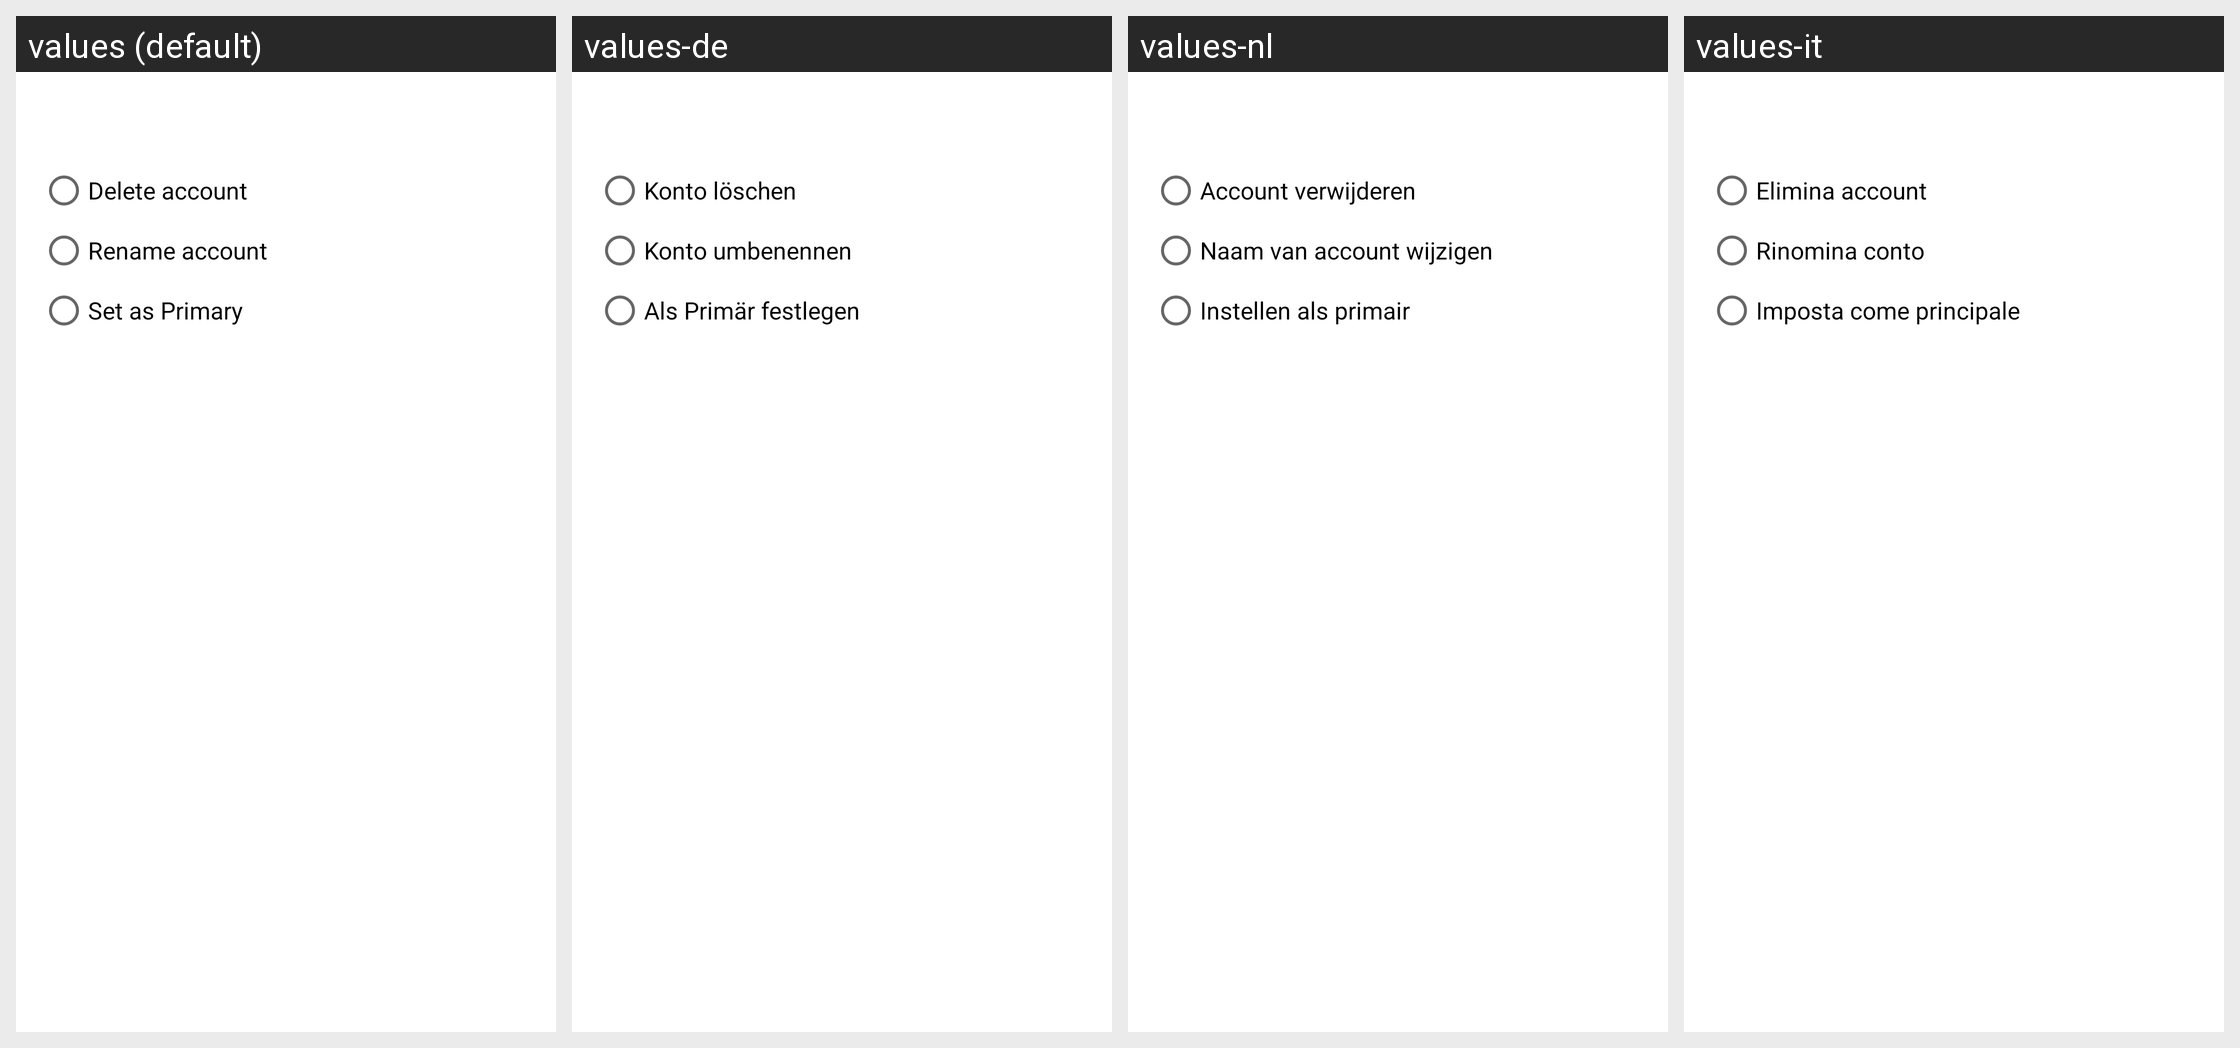

This grid shows one Android layout under several languages. Give, for every string resource on the screen, its name, the default text and each shown locale's text.
Android screen res/layout/fragment_account_settings_dialog.xml rendered under 4 locales, left to right: values (default), values-de, values-nl, values-it. Device: Nexus 5 (rendered at 1080×1920; each locale shown at half size, 540×960, under a caption strip naming it); theme Theme.Coinbase.
Other locales in the repository, not shown: values-ac, values-ar, values-cs, values-el, values-es, values-fi, values-fr, values-id, values-in, values-ja, values-ko, values-lt, values-pl, values-pt, values-pt-rBR, values-pt-rPT, values-ro, values-ru, values-th, values-zh, values-zh-rCN, values-zh-rTW.
Strings drawn on this screen, with the default value and each locale's value (text and hints the layout hard-codes, and strings that could not be matched under every locale, appear in the picture but are not listed):

delete_account
  values: Delete account
  values-de: Konto löschen
  values-nl: Account verwijderen
  values-it: Elimina account

rename_account
  values: Rename account
  values-de: Konto umbenennen
  values-nl: Naam van account wijzigen
  values-it: Rinomina conto

set_as_primary
  values: Set as Primary
  values-de: Als Primär festlegen
  values-nl: Instellen als primair
  values-it: Imposta come principale
